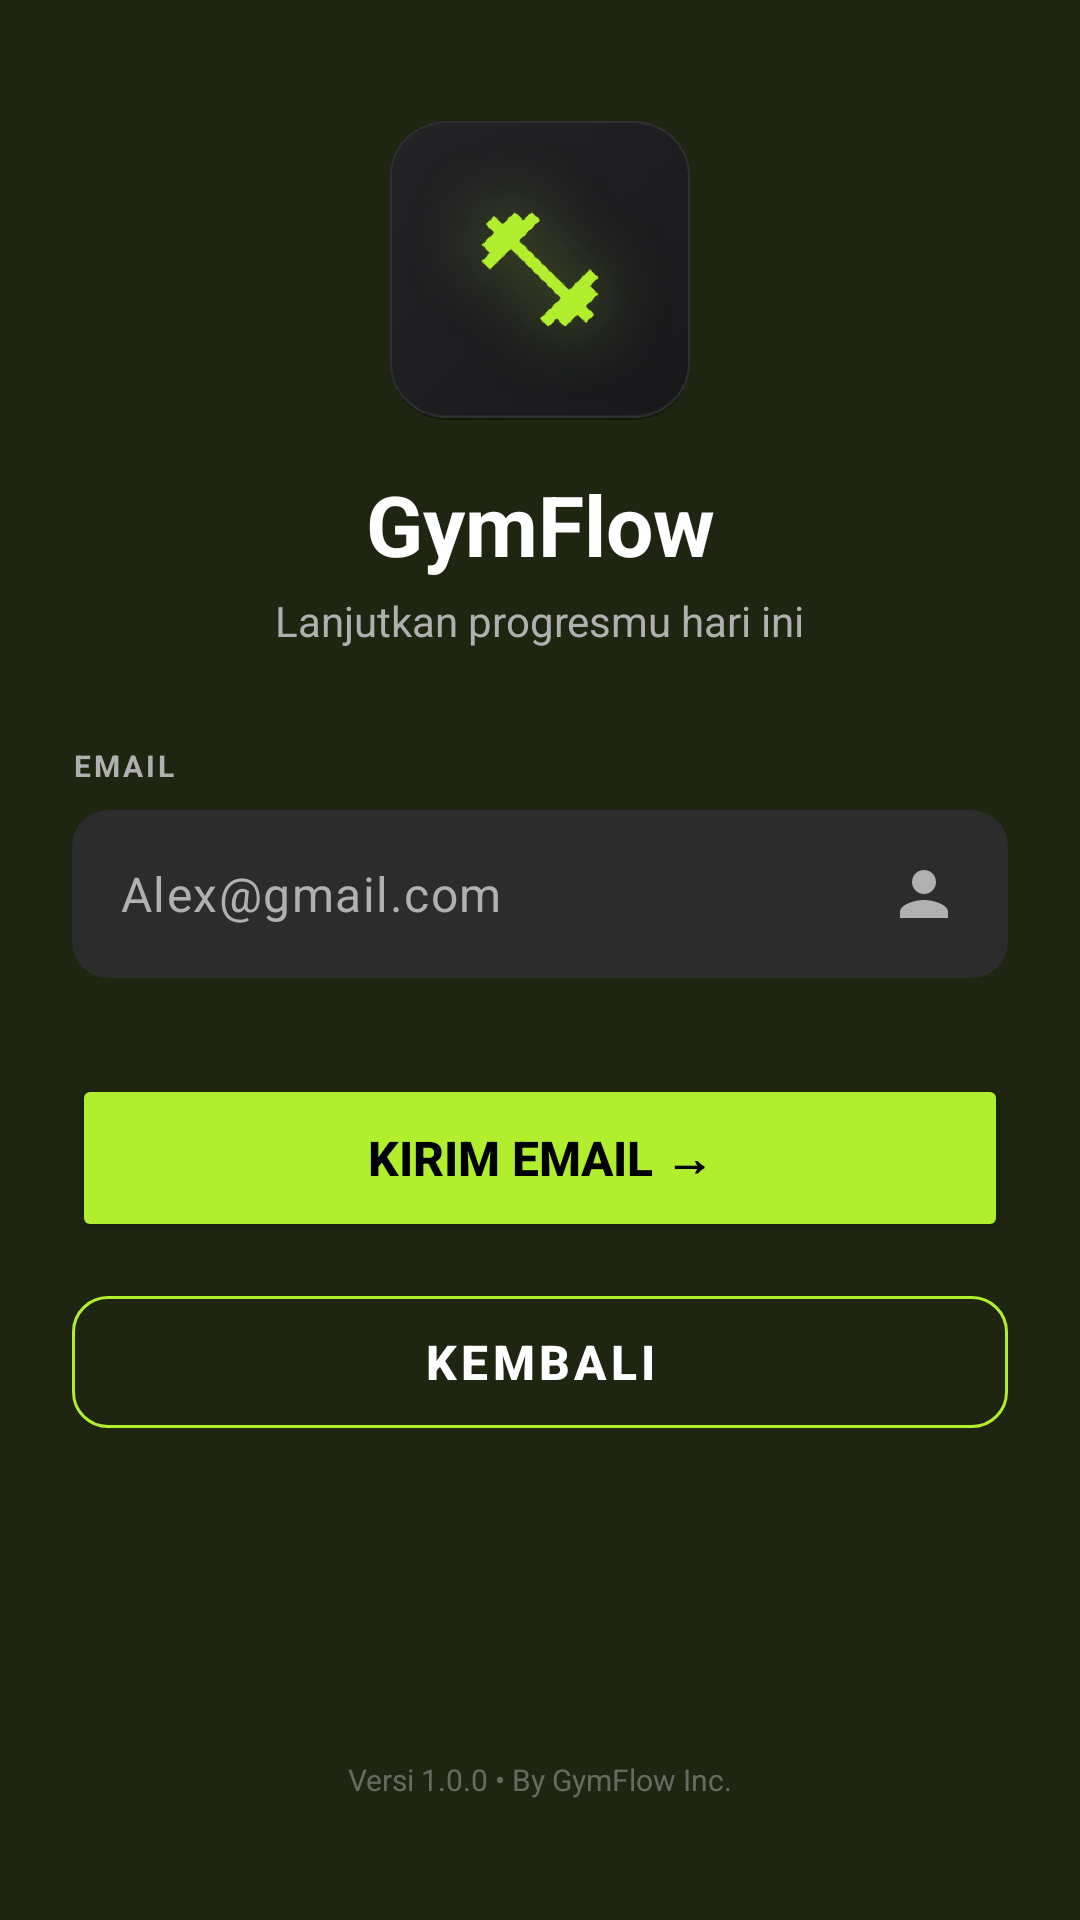

Layout XML and referenced resources for this Android screen:
<!-- AndroidManifest.xml: application theme Theme.GymAplikasi -->
<!-- res/layout/fragment_forgot_password.xml -->
<?xml version="1.0" encoding="utf-8"?>
<ScrollView
    xmlns:android="http://schemas.android.com/apk/res/android"
    xmlns:app="http://schemas.android.com/apk/res-auto"
    xmlns:tools="http://schemas.android.com/tools"
    android:layout_width="match_parent"
    android:layout_height="match_parent"
    android:fillViewport="true"
    android:background="@color/gym_background">

    <androidx.constraintlayout.widget.ConstraintLayout
        android:layout_width="match_parent"
        android:layout_height="wrap_content"
        android:padding="24dp"
        tools:context=".ForgotPasswordFragment">

        <ImageView
            android:id="@+id/ivLogo"
            android:layout_width="100dp"
            android:layout_height="100dp"
            app:tint="@color/gym_primary"
            android:background="@drawable/bg_logo"
            android:padding="16dp"
            app:layout_constraintTop_toTopOf="parent"
            app:layout_constraintStart_toStartOf="parent"
            app:layout_constraintEnd_toEndOf="parent"
            app:layout_constraintBottom_toTopOf="@+id/tvAppTitle"
            app:layout_constraintVertical_chainStyle="packed"
            android:layout_marginTop="16dp"
            android:layout_marginBottom="16dp"/>

        <TextView
            android:id="@+id/tvAppTitle"
            android:layout_width="wrap_content"
            android:layout_height="wrap_content"
            android:text="GymFlow"
            android:textColor="@color/white"
            android:textSize="28sp"
            android:textStyle="bold"
            app:layout_constraintTop_toBottomOf="@id/ivLogo"
            app:layout_constraintStart_toStartOf="parent"
            app:layout_constraintEnd_toEndOf="parent"
            app:layout_constraintBottom_toTopOf="@+id/tvSubtitle"
            android:layout_marginBottom="4dp"/>

        <TextView
            android:id="@+id/tvSubtitle"
            android:layout_width="wrap_content"
            android:layout_height="wrap_content"
            android:text="Lanjutkan progresmu hari ini"
            android:textColor="@color/gym_text_secondary"
            android:textSize="14sp"
            app:layout_constraintTop_toBottomOf="@id/tvAppTitle"
            app:layout_constraintStart_toStartOf="parent"
            app:layout_constraintEnd_toEndOf="parent"
            app:layout_constraintBottom_toTopOf="@+id/tvLabelEmail"
            android:layout_marginBottom="32dp"/>

        <TextView
            android:id="@+id/tvLabelEmail"
            android:layout_width="wrap_content"
            android:layout_height="wrap_content"
            android:text="EMAIL"
            android:textColor="@color/gym_text_secondary"
            android:textSize="10sp"
            android:textStyle="bold"
            android:letterSpacing="0.1"
            app:layout_constraintStart_toStartOf="parent"
            app:layout_constraintBottom_toTopOf="@+id/cardEmail"
            android:layout_marginBottom="8dp"/>

        <com.google.android.material.card.MaterialCardView
            android:id="@+id/cardEmail"
            android:layout_width="match_parent"
            android:layout_height="wrap_content"
            app:cardBackgroundColor="@color/gym_input_bg"
            app:cardCornerRadius="12dp"
            app:strokeWidth="0dp"
            app:layout_constraintTop_toBottomOf="@id/tvSubtitle"
            app:layout_constraintBottom_toTopOf="@+id/btn_send_reset_link"
            app:layout_constraintVertical_bias="0.5">

            <com.google.android.material.textfield.TextInputLayout
                android:layout_width="match_parent"
                android:layout_height="wrap_content"
                app:hintEnabled="false"
                app:boxBackgroundMode="none">

                <EditText
                    android:id="@+id/et_email_forgot"
                    android:layout_width="match_parent"
                    android:layout_height="wrap_content"
                    android:background="@null"
                    android:hint="Alex@gmail.com"
                    android:textColorHint="@color/gym_text_secondary"
                    android:textColor="@color/white"
                    android:inputType="textEmailAddress"
                    android:padding="16dp"
                    android:textSize="16sp"
                    android:drawableEnd="@drawable/ic_person"
                    android:drawableTint="@color/gym_text_secondary"
                    android:drawablePadding="8dp"/>
            </com.google.android.material.textfield.TextInputLayout>
        </com.google.android.material.card.MaterialCardView>

        <Button
            android:id="@+id/btn_send_reset_link"
            android:layout_width="match_parent"
            android:layout_height="56dp"
            android:text="Kirim Email →"
            android:textColor="@color/black"
            android:textStyle="bold"
            android:textSize="16sp"
            android:backgroundTint="@color/gym_primary"
            app:cornerRadius="12dp"
            android:layout_marginTop="32dp"
            app:layout_constraintTop_toBottomOf="@id/cardEmail"
            app:layout_constraintStart_toStartOf="parent"
            app:layout_constraintEnd_toEndOf="parent"/>

        <com.google.android.material.button.MaterialButton
            android:id="@+id/btn_back"
            style="@style/Widget.MaterialComponents.Button.OutlinedButton"
            android:layout_width="match_parent"
            android:layout_height="56dp"
            android:text="Kembali"
            android:textColor="@color/white"
            android:textStyle="bold"
            android:textSize="16sp"
            app:strokeColor="@color/gym_primary"
            app:strokeWidth="1dp"
            app:cornerRadius="12dp"
            android:layout_marginTop="12dp"
            app:layout_constraintTop_toBottomOf="@id/btn_send_reset_link"
            app:layout_constraintStart_toStartOf="parent"
            app:layout_constraintEnd_toEndOf="parent"/>

        <TextView
            android:id="@+id/tvVersion"
            android:layout_width="wrap_content"
            android:layout_height="wrap_content"
            android:text="Versi 1.0.0 • By GymFlow Inc."
            android:textColor="@color/gym_text_secondary"
            android:textSize="10sp"
            android:alpha="0.5"
            android:layout_marginBottom="16dp"
            app:layout_constraintBottom_toBottomOf="parent"
            app:layout_constraintStart_toStartOf="parent"
            app:layout_constraintEnd_toEndOf="parent"/>

    </androidx.constraintlayout.widget.ConstraintLayout>
</ScrollView>
<!-- resources referenced by this layout -->
<resources>
  <color name="black">#FF000000</color>
  <color name="gym_background">#1E2510</color>
  <color name="gym_input_bg">#2C2C2C</color>
  <color name="gym_primary">#B1EE2E</color>
  <color name="gym_text_secondary">#B0B0B0</color>
  <color name="white">#FFFFFFFF</color>
  <!-- drawable bg_logo: png bitmap (drawable, 122527 bytes) -->
  <!-- drawable ic_person (drawable) -->
  <vector xmlns:android="http://schemas.android.com/apk/res/android" android:height="24dp" android:tint="#888888" android:viewportHeight="24" android:viewportWidth="24" android:width="24dp">
        
      <path android:fillColor="@android:color/white" android:pathData="M12,12c2.21,0 4,-1.79 4,-4s-1.79,-4 -4,-4 -4,1.79 -4,4 1.79,4 4,4zM12,14c-2.67,0 -8,1.34 -8,4v2h16v-2c0,-2.66 -5.33,-4 -8,-4z"/>
      
  </vector>
  <style name="Theme.GymAplikasi" parent="Base.Theme.GymAplikasi" />
  <style name="Base.Theme.GymAplikasi" parent="Theme.Material3.DayNight.NoActionBar">
          
          
      </style>
</resources>
